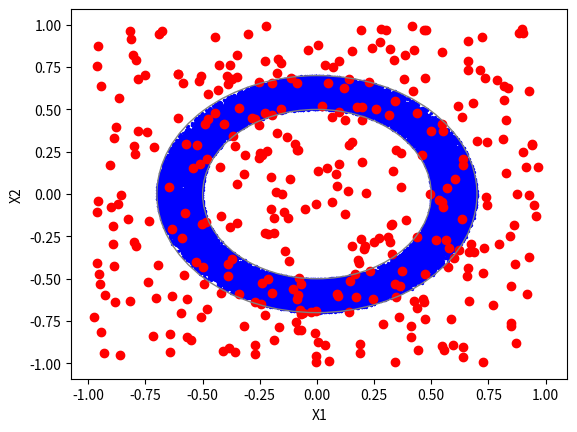

Reproduce this figure in Python.
import numpy as np
import matplotlib.pyplot as plt
from matplotlib.animation import FuncAnimation

# Función para calcular la distancia euclidiana entre dos vectores
def euclidean_distance(x, w):
    return np.linalg.norm(x - w)

# Función para encontrar el índice del nodo ganador (unidad de salida más cercana)
def find_winner(x, som_map):
    distances = [euclidean_distance(x, w) for w in som_map]
    return np.argmin(distances)

# Función para actualizar los pesos de las unidades de salida
def update_weights(x, som_map, winner, learning_rate):
    for i in range(len(som_map)):
        som_map[i] += learning_rate * neighborhood_function(i, winner) * (x - som_map[i])

# Función de función de vecindad (neighborhood function) para el ajuste de pesos
def neighborhood_function(idx, winner):
    sigma = 2.5  # Parámetro de ancho de vecindad
    distance = np.abs(idx - winner)
    return np.exp(-distance**2 / (2 * sigma**2))

# Función principal para entrenar el modelo de Gas Neural
def train_gas_neural(data, som_map, epochs, learning_rate, ax):
    scat = ax.scatter(data[:, 0], data[:, 1], c='b', s=2)
    som_scatter = ax.scatter(som_map[:, 0], som_map[:, 1], c='r')
    circle_outer = plt.Circle((0, 0), 0.7, color='gray', fill=False, linestyle='-', linewidth=1)
    circle_inner = plt.Circle((0, 0), 0.5, color='gray', fill=False, linestyle='-', linewidth=1)
    ax.add_artist(circle_outer)
    ax.add_artist(circle_inner)
    
    def update(frame):
        x = data[frame]
        winner = find_winner(x, som_map)
        update_weights(x, som_map, winner, learning_rate)
        som_scatter.set_offsets(som_map)
        print(f'Gas Neural - Signal {frame + 1}')
        return som_scatter,
    
    anim = FuncAnimation(ax.figure, update, frames=len(data), interval=0.1, blit=True, repeat=False)
    plt.show()

# Función para generar datos aleatorios en un anillo
def generate_data(num_samples):
    radius = 0.5
    theta = np.random.uniform(0, 2*np.pi, num_samples)
    x1 = (radius + 0.2 * np.random.rand(num_samples)) * np.cos(theta)
    x2 = (radius + 0.2 * np.random.rand(num_samples)) * np.sin(theta)
    data = np.column_stack((x1, x2))
    return data

# Parámetros del modelo
input_dim = 2
output_dim = 350
epochs = 40000
learning_rate = 0.1

# Inicializar el mapa de Gas Neural (unidades de salida)
som_map = np.random.rand(output_dim, input_dim) * 2 - 1

# Generar datos aleatorios en un anillo
data = generate_data(40000)

# Crear la figura y el eje
fig, ax = plt.subplots()
ax.set_xlabel('X1')
ax.set_ylabel('X2')

# Entrenar el modelo de Gas Neural con animación
train_gas_neural(data, som_map, epochs, learning_rate, ax)
